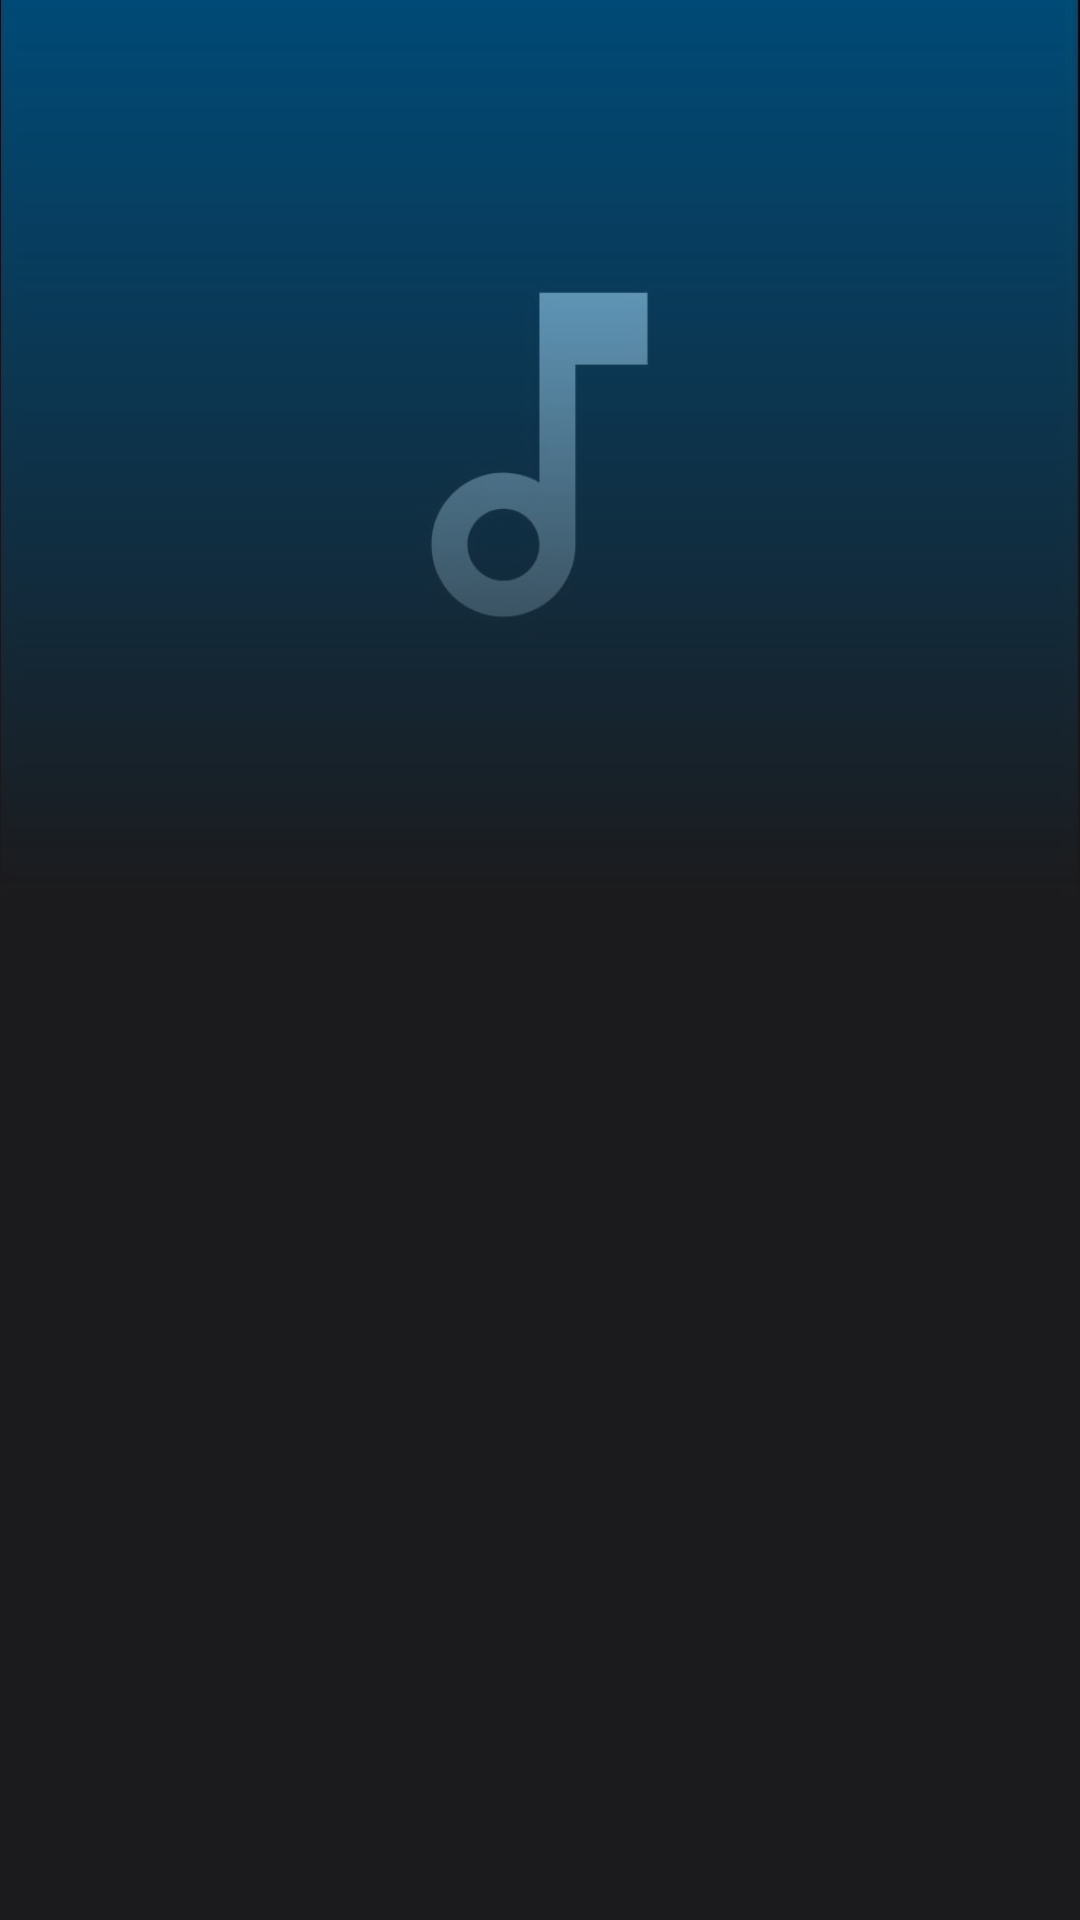

This screen was rendered from an Android layout file. Write that file and the resources it references.
<!-- AndroidManifest.xml: application theme Theme.ParthMusicPlayer -->
<!-- res/layout/activity_album_details.xml -->
<?xml version="1.0" encoding="utf-8"?>
<RelativeLayout
    xmlns:android="http://schemas.android.com/apk/res/android"
    xmlns:app="http://schemas.android.com/apk/res-auto"
    xmlns:tools="http://schemas.android.com/tools"
    android:id="@+id/main"
    android:layout_width="match_parent"
    android:layout_height="match_parent"
    android:background="@color/colorPrimary"
    tools:context=".AlbumDetails">

    <ImageView
        android:layout_width="match_parent"
        android:layout_height="300dp"
        android:id="@+id/albumPhoto"
        android:src="@drawable/defaultmusicimage"
        android:scaleType="centerCrop"/>

    <ImageView
        android:layout_width="match_parent"
        android:layout_height="300dp"
        android:id="@+id/gradient"
        android:src="@drawable/gradient_bg"/>

    <androidx.recyclerview.widget.RecyclerView
        android:layout_width="match_parent"
        android:layout_height="match_parent"
        android:id="@+id/recyclerView"
        android:layout_below="@id/albumPhoto"/>

</RelativeLayout>
<!-- resources referenced by this layout -->
<resources>
  <color name="colorPrimary">#1B1A1C</color>
  <!-- drawable defaultmusicimage: jpg bitmap (drawable, 50142 bytes) -->
  <!-- drawable gradient_bg (drawable) -->
  <?xml version="1.0" encoding="utf-8"?>
  <shape xmlns:android="http://schemas.android.com/apk/res/android">
  
      <gradient android:startColor="@color/colorPrimary" android:angle="90"
          />
  </shape>
  <style name="Theme.ParthMusicPlayer" parent="Base.Theme.ParthMusicPlayer" />
  <style name="Base.Theme.ParthMusicPlayer" parent="Theme.AppCompat.DayNight.DarkActionBar">
          
          
  
      </style>
</resources>
